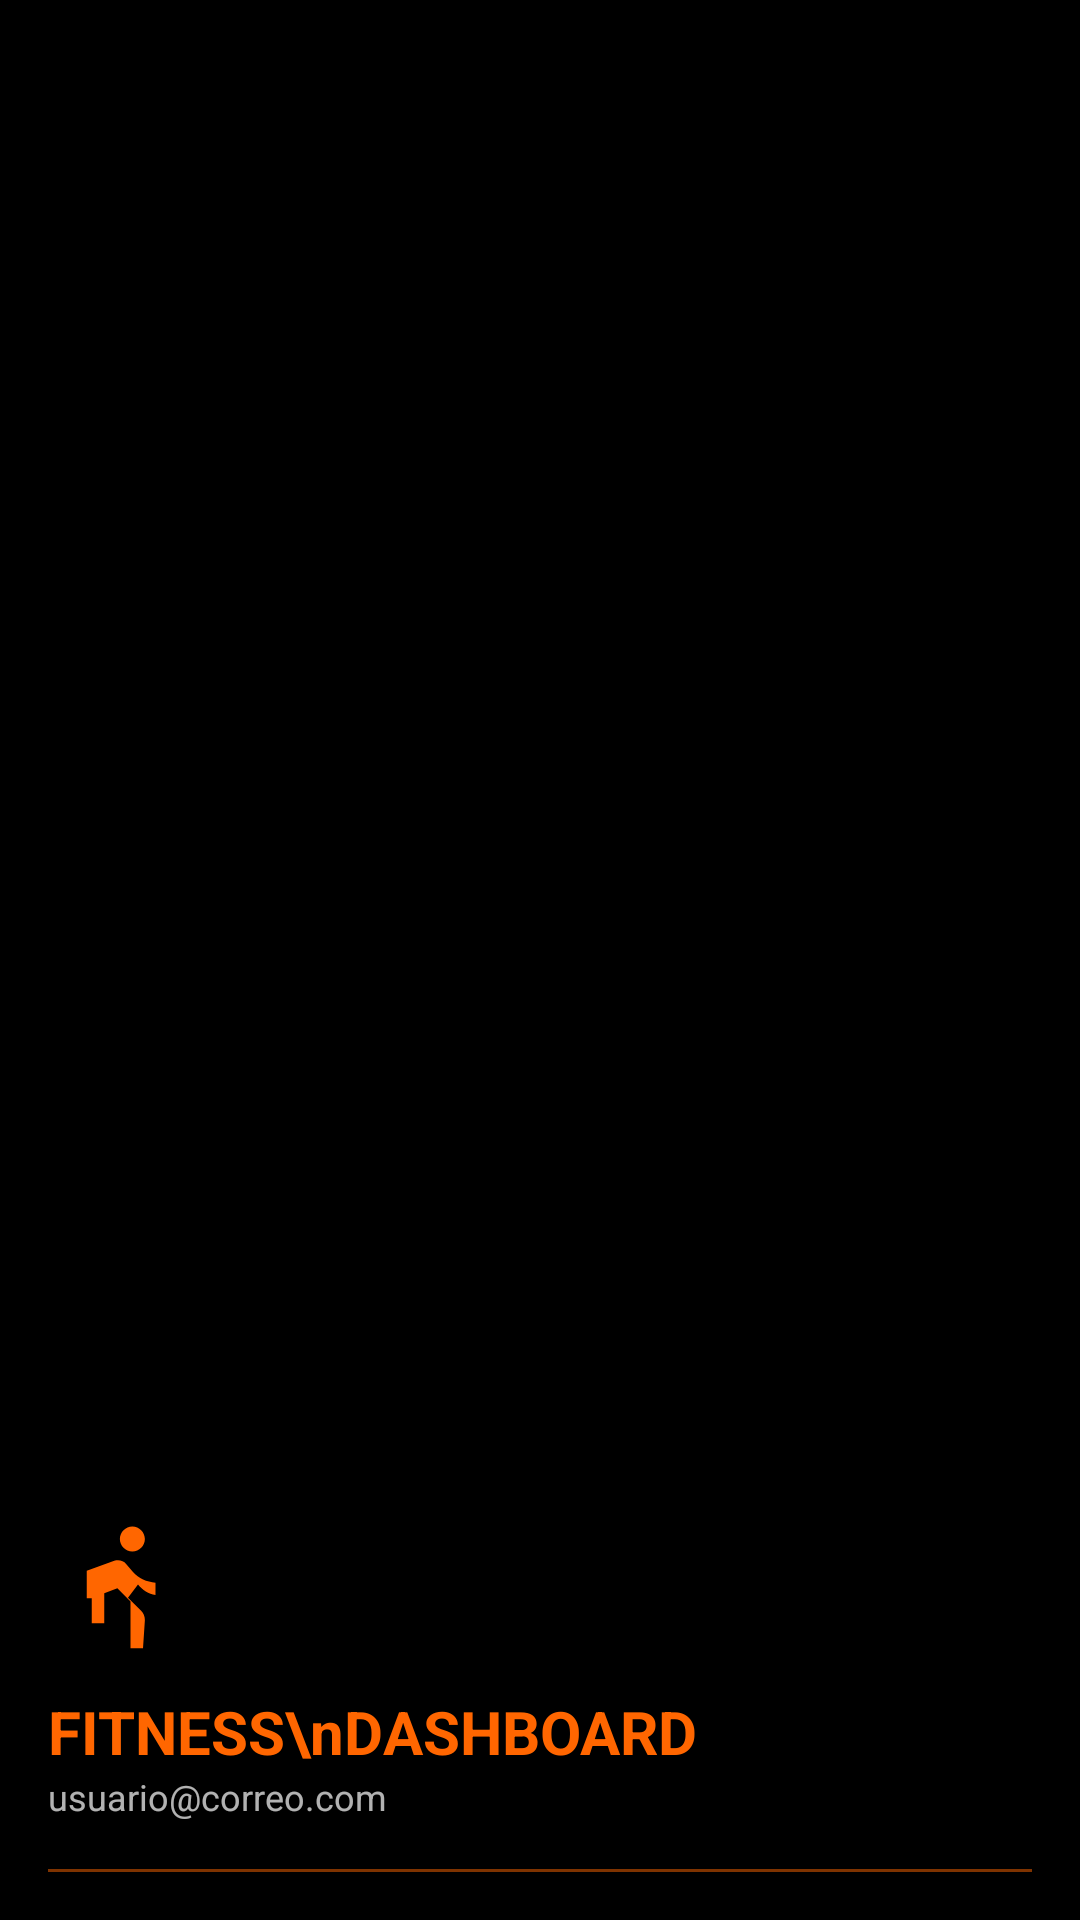

Produce the Android XML layout that renders to this screen, including the resource entries it uses.
<!-- AndroidManifest.xml: application theme Theme.AstraFItV1 -->
<!-- res/layout/nav_header.xml -->
<?xml version="1.0" encoding="utf-8"?>
<LinearLayout 
    xmlns:android="http://schemas.android.com/apk/res/android"
    android:layout_width="match_parent"
    android:layout_height="160dp"
    android:background="@color/astra_black"
    android:gravity="bottom"
    android:orientation="vertical"
    android:padding="16dp">

    <ImageView
        android:layout_width="50dp"
        android:layout_height="50dp"
        android:src="@drawable/ic_run_orange"
        android:layout_marginBottom="8dp"/>

    <TextView
        android:id="@+id/header_title"
        android:layout_width="match_parent"
        android:layout_height="wrap_content"
        android:text="FITNESS\nDASHBOARD"
        android:textColor="@color/astra_orange"
        android:textSize="20sp"
        android:textStyle="bold" />

    <TextView
        android:id="@+id/header_subtitle"
        android:layout_width="match_parent"
        android:layout_height="wrap_content"
        android:text="usuario@correo.com"
        android:textColor="@color/white"
        android:textSize="12sp"
        android:alpha="0.7" />

    <View
        android:layout_width="match_parent"
        android:layout_height="1dp"
        android:layout_marginTop="16dp"
        android:background="@color/astra_orange"
        android:alpha="0.5" />
</LinearLayout>
<!-- resources referenced by this layout -->
<resources>
  <color name="astra_black">#000000</color>
  <color name="astra_orange">#FF6600</color>
  <color name="white">#FFFFFF</color>
  <!-- drawable ic_run_orange (drawable) -->
  <vector xmlns:android="http://schemas.android.com/apk/res/android"
      android:width="24dp"
      android:height="24dp"
      android:viewportWidth="24"
      android:viewportHeight="24">
      <path
          android:fillColor="@color/astra_orange"
          android:pathData="M13.5,5.5c1.1,0 2,-0.9 2,-2s-0.9,-2 -2,-2s-2,0.9 -2,2s0.9,2 2,2zM9.8,8.9L7,10.2L7,17h2v-4.8l2.1,-0.8l2.1,2.1L13.2,21h2l0.3,-4.5c0,-0.6 -0.2,-1.1 -0.6,-1.5l-2.1,-2.1l1.6,-2.1c0.7,0.9 1.7,1.5 2.8,1.7L17.2,10.5c-1.4,-0.1 -2.7,-0.7 -3.6,-1.7L12.5,7.5c-0.3,-0.4 -0.8,-0.6 -1.3,-0.6c-0.2,0 -0.4,0 -0.6,0.1L6.2,8.6L6.2,13h2L8.2,10.1l1.6,-1.2z"/>
  </vector>
  <style name="Theme.AstraFItV1" parent="Theme.Material3.DayNight.NoActionBar">
          
          <item name="android:windowBackground">@color/astra_black</item>
          
          <item name="android:statusBarColor">@color/astra_black</item>
          
          <item name="colorPrimary">@color/astra_orange</item>
      </style>
</resources>
